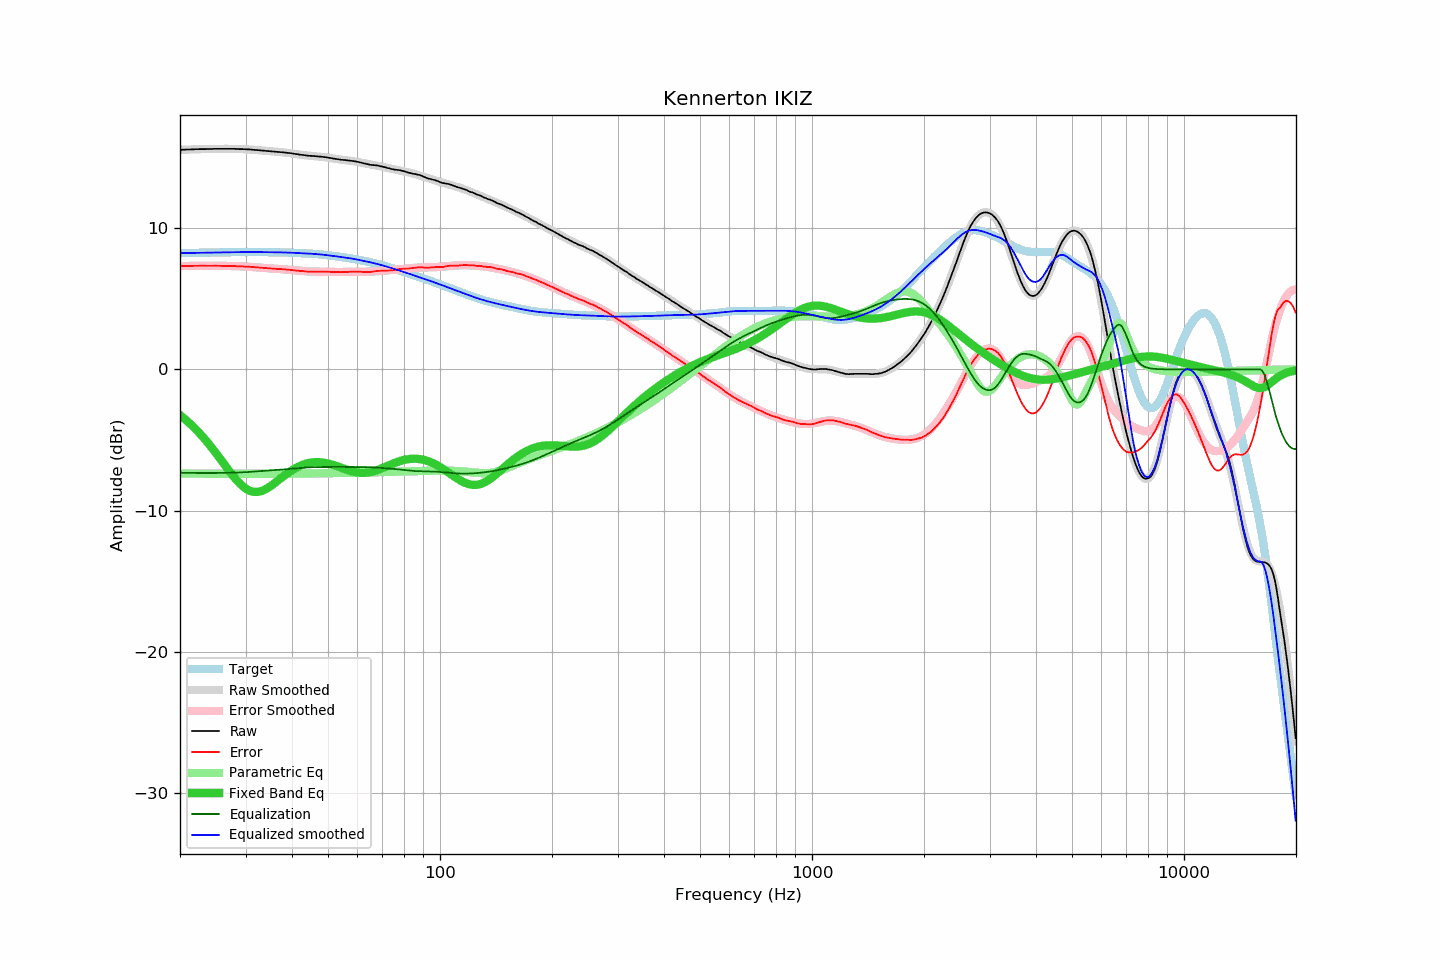

The table this chart was drawn from, first rows:
frequency, raw, error, smoothed, error_smoothed, equalization, parametric_eq, equalized_raw, equalized_smoothed, target
20.00, 15.54, 7.31, 15.54, 7.31, -7.31, -3.24, 8.23, 8.23, 8.23
20.20, 15.54, 7.31, 15.55, 7.31, -7.31, -3.33, 8.23, 8.23, 8.23
20.40, 15.55, 7.32, 15.55, 7.32, -7.32, -3.42, 8.23, 8.23, 8.23
20.61, 15.55, 7.32, 15.55, 7.32, -7.32, -3.52, 8.23, 8.23, 8.23
20.81, 15.56, 7.32, 15.56, 7.32, -7.32, -3.62, 8.24, 8.24, 8.24
21.02, 15.56, 7.32, 15.56, 7.32, -7.32, -3.72, 8.24, 8.24, 8.24
21.23, 15.56, 7.32, 15.57, 7.33, -7.33, -3.82, 8.24, 8.24, 8.24
21.44, 15.57, 7.33, 15.57, 7.33, -7.33, -3.93, 8.24, 8.24, 8.24
21.66, 15.57, 7.33, 15.57, 7.33, -7.33, -4.03, 8.24, 8.25, 8.25
21.87, 15.58, 7.33, 15.58, 7.33, -7.33, -4.15, 8.25, 8.25, 8.25
22.09, 15.58, 7.33, 15.58, 7.33, -7.33, -4.26, 8.25, 8.25, 8.25
22.31, 15.58, 7.33, 15.58, 7.33, -7.33, -4.38, 8.25, 8.25, 8.25
22.54, 15.59, 7.34, 15.59, 7.33, -7.33, -4.50, 8.26, 8.25, 8.25
22.76, 15.59, 7.34, 15.59, 7.33, -7.33, -4.63, 8.26, 8.26, 8.26
22.99, 15.59, 7.33, 15.59, 7.33, -7.33, -4.75, 8.26, 8.26, 8.26
23.22, 15.59, 7.33, 15.59, 7.33, -7.33, -4.88, 8.26, 8.26, 8.26
23.45, 15.59, 7.33, 15.60, 7.34, -7.34, -5.02, 8.26, 8.26, 8.26
23.69, 15.60, 7.34, 15.60, 7.34, -7.34, -5.15, 8.27, 8.26, 8.26
23.92, 15.60, 7.34, 15.60, 7.34, -7.34, -5.29, 8.27, 8.27, 8.27
24.16, 15.60, 7.33, 15.60, 7.34, -7.34, -5.43, 8.27, 8.27, 8.27
24.40, 15.60, 7.33, 15.61, 7.33, -7.33, -5.58, 8.27, 8.27, 8.27
24.65, 15.61, 7.34, 15.61, 7.33, -7.33, -5.72, 8.28, 8.27, 8.27
24.89, 15.61, 7.34, 15.61, 7.33, -7.33, -5.87, 8.28, 8.27, 8.28
25.14, 15.61, 7.33, 15.61, 7.33, -7.33, -6.02, 8.28, 8.28, 8.28
25.39, 15.61, 7.33, 15.61, 7.33, -7.33, -6.18, 8.28, 8.28, 8.28
25.65, 15.61, 7.33, 15.61, 7.33, -7.33, -6.33, 8.28, 8.28, 8.28
25.91, 15.61, 7.33, 15.61, 7.33, -7.33, -6.48, 8.28, 8.28, 8.28
26.16, 15.61, 7.33, 15.61, 7.33, -7.33, -6.64, 8.28, 8.29, 8.29
26.43, 15.61, 7.32, 15.61, 7.33, -7.33, -6.79, 8.29, 8.29, 8.29
26.69, 15.61, 7.32, 15.61, 7.32, -7.32, -6.95, 8.29, 8.29, 8.29
26.96, 15.61, 7.32, 15.61, 7.32, -7.32, -7.10, 8.29, 8.29, 8.29
27.23, 15.61, 7.32, 15.61, 7.32, -7.32, -7.25, 8.29, 8.29, 8.29
27.50, 15.61, 7.32, 15.61, 7.32, -7.32, -7.39, 8.30, 8.29, 8.30
27.77, 15.61, 7.31, 15.61, 7.31, -7.31, -7.54, 8.30, 8.30, 8.30
28.05, 15.61, 7.31, 15.61, 7.31, -7.31, -7.68, 8.30, 8.30, 8.30
28.33, 15.60, 7.30, 15.60, 7.30, -7.30, -7.81, 8.30, 8.30, 8.30
28.62, 15.60, 7.30, 15.60, 7.30, -7.30, -7.94, 8.30, 8.30, 8.30
28.90, 15.59, 7.29, 15.60, 7.30, -7.30, -8.06, 8.30, 8.30, 8.30
29.19, 15.59, 7.29, 15.59, 7.29, -7.29, -8.17, 8.30, 8.30, 8.30
29.48, 15.59, 7.29, 15.59, 7.29, -7.29, -8.27, 8.30, 8.30, 8.30
29.78, 15.58, 7.28, 15.58, 7.28, -7.28, -8.36, 8.30, 8.30, 8.30
30.08, 15.58, 7.28, 15.58, 7.27, -7.27, -8.44, 8.31, 8.30, 8.30
30.38, 15.57, 7.27, 15.57, 7.27, -7.27, -8.51, 8.30, 8.30, 8.31
30.68, 15.57, 7.27, 15.57, 7.26, -7.26, -8.57, 8.31, 8.30, 8.31
30.99, 15.56, 7.26, 15.56, 7.25, -7.25, -8.61, 8.31, 8.30, 8.31
31.30, 15.55, 7.25, 15.55, 7.24, -7.24, -8.65, 8.31, 8.30, 8.31
31.61, 15.54, 7.24, 15.54, 7.24, -7.24, -8.67, 8.31, 8.31, 8.30
31.93, 15.53, 7.23, 15.53, 7.23, -7.23, -8.68, 8.30, 8.30, 8.30
32.24, 15.52, 7.22, 15.52, 7.22, -7.22, -8.67, 8.30, 8.30, 8.30
32.57, 15.51, 7.21, 15.51, 7.21, -7.21, -8.66, 8.30, 8.30, 8.30
32.89, 15.50, 7.20, 15.50, 7.20, -7.20, -8.63, 8.30, 8.30, 8.30
33.22, 15.49, 7.19, 15.49, 7.19, -7.19, -8.59, 8.30, 8.30, 8.30
33.55, 15.48, 7.18, 15.48, 7.18, -7.18, -8.55, 8.30, 8.30, 8.30
33.89, 15.47, 7.17, 15.47, 7.17, -7.17, -8.49, 8.30, 8.30, 8.30
34.23, 15.46, 7.16, 15.46, 7.16, -7.16, -8.43, 8.30, 8.30, 8.30
34.57, 15.45, 7.15, 15.45, 7.16, -7.16, -8.36, 8.30, 8.30, 8.30
34.92, 15.44, 7.15, 15.44, 7.15, -7.15, -8.29, 8.29, 8.30, 8.30
35.27, 15.43, 7.14, 15.43, 7.14, -7.14, -8.21, 8.29, 8.29, 8.29
35.62, 15.42, 7.13, 15.43, 7.13, -7.13, -8.12, 8.29, 8.29, 8.29
35.97, 15.41, 7.12, 15.42, 7.13, -7.13, -8.04, 8.29, 8.29, 8.29
... 635 more rows
